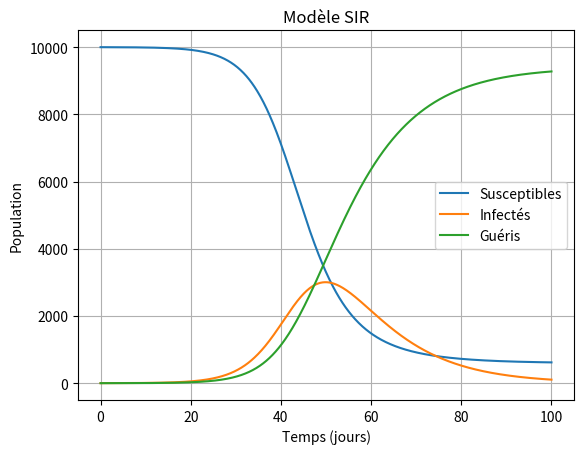

Reproduce this figure in Python.
import numpy as np
import matplotlib.pyplot as plt
from scipy.integrate import odeint


# MODELE SIR
def sir_model(state, t, B, A, N):
    S, I, R = state
    dSdt = -B * S * I / N
    dIdt = B * S * I / N - A * I
    dRdt = A * I
    return dSdt, dIdt, dRdt


# PARAMETRES
B = 0.3   # taux de transmission
A = 0.1   # taux de guérison
N = 10000 # population totale

I0 = 1    # infectés initiaux
R0 = 0    # guéris initiaux
S0 = N - I0 - R0

days = 100


# TEMPS
t = np.linspace(0, days, 1000)

# RESOLUTION
solution = odeint(sir_model, [S0, I0, R0], t, args=(B, A, N))
S, I, R = solution.T


# RESULTATS
peak = int(max(I))
peak_day = t[np.argmax(I)]

print("Pic d'infectés :", peak)
print("Jour du pic :", round(peak_day, 1))


# GRAPHIQUE
plt.plot(t, S, label="Susceptibles")
plt.plot(t, I, label="Infectés")
plt.plot(t, R, label="Guéris")

plt.title("Modèle SIR")
plt.xlabel("Temps (jours)")
plt.ylabel("Population")
plt.legend()
plt.grid()

plt.show()
